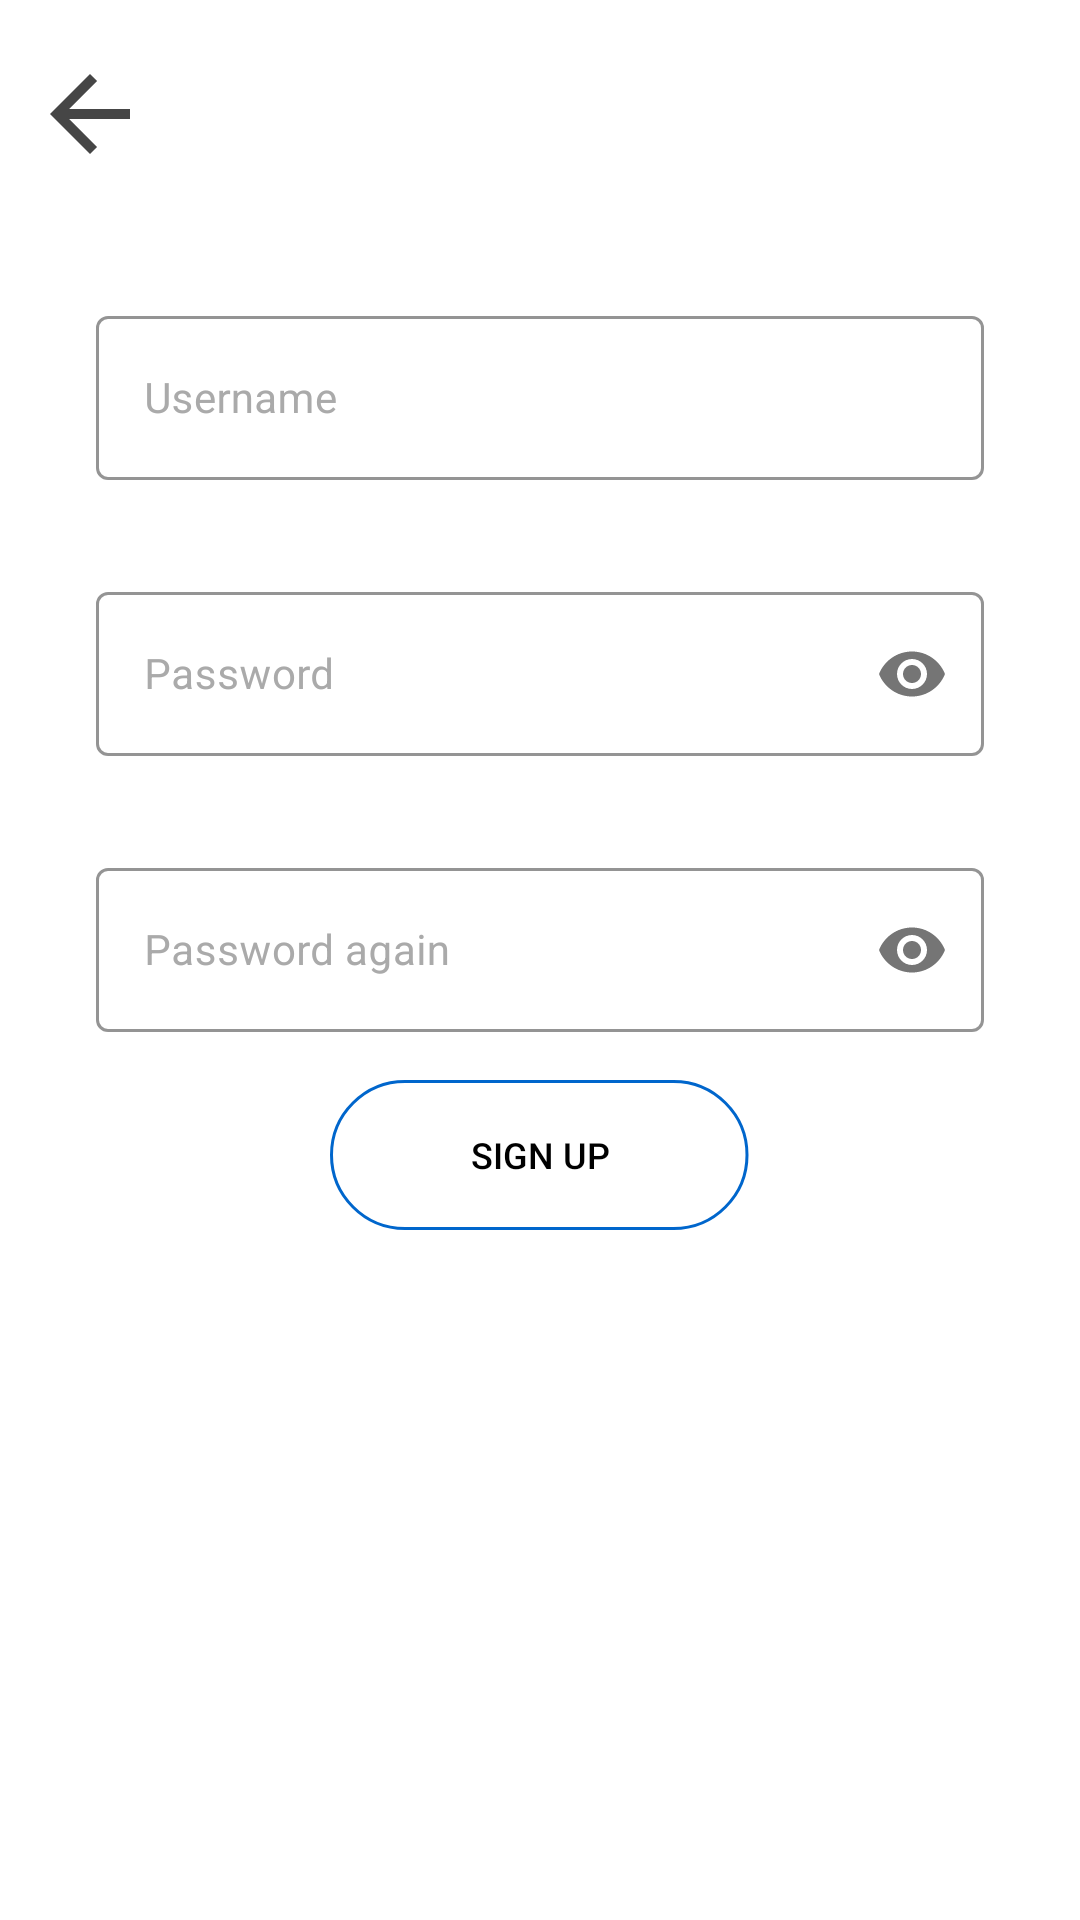

Android layout source for this screen:
<!-- AndroidManifest.xml: application theme Theme.Android_user_registration -->
<!-- res/layout/activity_signup.xml -->
<?xml version="1.0" encoding="utf-8"?>
<androidx.constraintlayout.widget.ConstraintLayout xmlns:android="http://schemas.android.com/apk/res/android"
    xmlns:app="http://schemas.android.com/apk/res-auto"
    xmlns:tools="http://schemas.android.com/tools"
    android:layout_width="match_parent"
    android:layout_height="match_parent"
    tools:context=".SignUpActivity">

    <com.google.android.material.textfield.TextInputLayout
        android:id="@+id/usernamelayout"
        style="@style/Widget.MaterialComponents.TextInputLayout.OutlinedBox"
        android:layout_width="match_parent"
        android:layout_height="60dp"
        android:layout_marginStart="32dp"
        android:layout_marginLeft="32dp"
        android:layout_marginEnd="32dp"
        android:layout_marginTop="32dp"
        android:layout_marginRight="32dp"
        android:baselineAligned="false"
        android:hint="Username"
        android:textColorHint="@android:color/darker_gray"
        app:boxStrokeColor="@color/black"
        app:layout_constraintEnd_toEndOf="parent"
        app:layout_constraintStart_toStartOf="parent"
        app:layout_constraintTop_toBottomOf="@+id/back">

        <com.google.android.material.textfield.TextInputEditText
            android:id="@+id/username"
            android:layout_width="match_parent"
            android:layout_height="match_parent"
            android:inputType="text"
            android:textColor="@color/black"
            android:textSize="14sp" />
    </com.google.android.material.textfield.TextInputLayout>


    <com.google.android.material.textfield.TextInputLayout
        android:id="@+id/etPasswordLayout"
        style="@style/Widget.MaterialComponents.TextInputLayout.OutlinedBox"
        android:layout_width="0dp"
        android:layout_height="60dp"
        android:layout_marginTop="32dp"
        android:baselineAligned="false"
        android:hint="Password"
        android:textColorHint="@android:color/darker_gray"
        app:boxStrokeColor="@color/black"
        app:layout_constraintEnd_toEndOf="@+id/usernamelayout"
        app:layout_constraintStart_toStartOf="@+id/usernamelayout"
        app:layout_constraintTop_toBottomOf="@+id/usernamelayout"
        app:passwordToggleEnabled="true">

        <com.google.android.material.textfield.TextInputEditText
            android:id="@+id/password"
            android:layout_width="match_parent"
            android:layout_height="match_parent"
            android:inputType="textPassword"
            android:textColor="@color/black"
            android:textSize="14sp" />
    </com.google.android.material.textfield.TextInputLayout>


    <com.google.android.material.textfield.TextInputLayout
        android:id="@+id/passwordagainlayout"
        style="@style/Widget.MaterialComponents.TextInputLayout.OutlinedBox"
        android:layout_width="0dp"
        android:layout_height="60dp"
        android:layout_marginTop="32dp"
        android:baselineAligned="false"
        android:hint="Password again"
        android:textColorHint="@android:color/darker_gray"
        app:boxStrokeColor="@color/black"
        app:layout_constraintEnd_toEndOf="@+id/usernamelayout"
        app:layout_constraintStart_toStartOf="@+id/usernamelayout"
        app:layout_constraintTop_toBottomOf="@+id/etPasswordLayout"
        app:passwordToggleEnabled="true">

        <com.google.android.material.textfield.TextInputEditText
            android:id="@+id/passwordagain"
            android:layout_width="match_parent"
            android:layout_height="match_parent"
            android:inputType="textPassword"
            android:textColor="@color/black"
            android:textSize="14sp" />
    </com.google.android.material.textfield.TextInputLayout>

    <ImageView
        android:id="@+id/back"
        android:layout_width="60dp"
        android:layout_height="60dp"
        android:layout_marginTop="8dp"
        android:layout_weight="1"
        android:padding="10dp"
        android:src="@drawable/ic_baseline_arrow_back_24"
        android:textSize="12sp"
        app:layout_constraintStart_toStartOf="parent"
        app:layout_constraintTop_toTopOf="parent" />

    <Button
        android:id="@+id/signup"
        android:layout_width="wrap_content"
        android:layout_height="wrap_content"
        android:layout_marginStart="32dp"
        android:layout_marginLeft="32dp"
        android:layout_marginTop="16dp"
        android:layout_marginEnd="32dp"
        android:layout_marginRight="32dp"
        android:layout_weight="1"
        android:background="@drawable/button_bg"
        android:text="SIGN UP"
        android:textColor="@color/black"
        android:textSize="12sp"
        app:layout_constraintEnd_toEndOf="@+id/passwordagainlayout"
        app:layout_constraintStart_toStartOf="@+id/passwordagainlayout"
        app:layout_constraintTop_toBottomOf="@+id/passwordagainlayout" />


</androidx.constraintlayout.widget.ConstraintLayout>
<!-- resources referenced by this layout -->
<resources>
  <color name="black">#FF000000</color>
  <!-- drawable button_bg (drawable) -->
  <vector xmlns:android="http://schemas.android.com/apk/res/android"
      android:width="140dp"
      android:height="50dp"
      android:viewportWidth="140"
      android:viewportHeight="50">
    <path
        android:strokeWidth="1"
        android:pathData="M25,0.5L114.5,0.5A24.5,24.5 0,0 1,139 25L139,25A24.5,24.5 0,0 1,114.5 49.5L25,49.5A24.5,24.5 0,0 1,0.5 25L0.5,25A24.5,24.5 0,0 1,25 0.5z"
        android:fillColor="#00000000"
        android:strokeColor="#0066CC"/>
  </vector>
  <!-- drawable ic_baseline_arrow_back_24 (drawable) -->
  <vector android:height="24dp" android:tint="#464646"
      android:viewportHeight="24" android:viewportWidth="24"
      android:width="24dp" xmlns:android="http://schemas.android.com/apk/res/android">
      <path android:fillColor="@android:color/white" android:pathData="M20,11H7.83l5.59,-5.59L12,4l-8,8 8,8 1.41,-1.41L7.83,13H20v-2z"/>
  </vector>
  <style name="Theme.Android_user_registration" parent="Theme.MaterialComponents.DayNight.NoActionBar">
          
          <item name="colorPrimary">@color/purple_500</item>
          <item name="colorPrimaryVariant">@color/purple_700</item>
          <item name="colorOnPrimary">@color/white</item>
          
          <item name="colorSecondary">@color/teal_200</item>
          <item name="colorSecondaryVariant">@color/teal_700</item>
          <item name="colorOnSecondary">@color/black</item>
          
          <item name="android:statusBarColor" tools:targetApi="l">?attr/colorPrimaryVariant</item>
          
      </style>
  <color name="purple_500">#1673CF</color>
  <color name="purple_700">#0066CC</color>
  <color name="white">#FFFFFFFF</color>
  <color name="teal_200">#9C007A</color>
  <color name="teal_700">#9F3789</color>
</resources>
